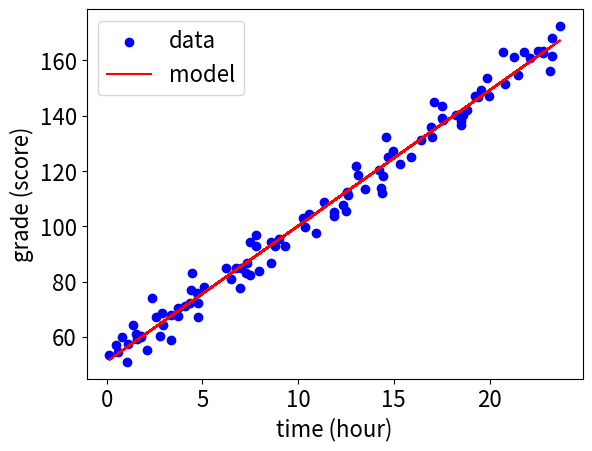

The script that saved this image:
import numpy as np
import matplotlib.pyplot as plt
plt.rcParams["font.size"] = 16

np.random.seed(42)
num_students = 100
study_hours = np.random.uniform(0, 24, num_students)
grades = 5 * study_hours + 50 + np.random.normal(0, 5, num_students)

X = np.vstack([study_hours, np.ones(len(study_hours))]).T
theta = np.linalg.lstsq(X, grades, rcond=None)[0]

a, b = theta
print(f"Model: y = {a:.2f}x + {b:.2f}")

predicted_grades = a * study_hours + b

plt.scatter(study_hours, grades, color='blue', label='data')
plt.plot(study_hours, predicted_grades, color='red', label='model')
plt.xlabel('time (hour)')
plt.ylabel('grade (score)')
plt.legend()
plt.show()
